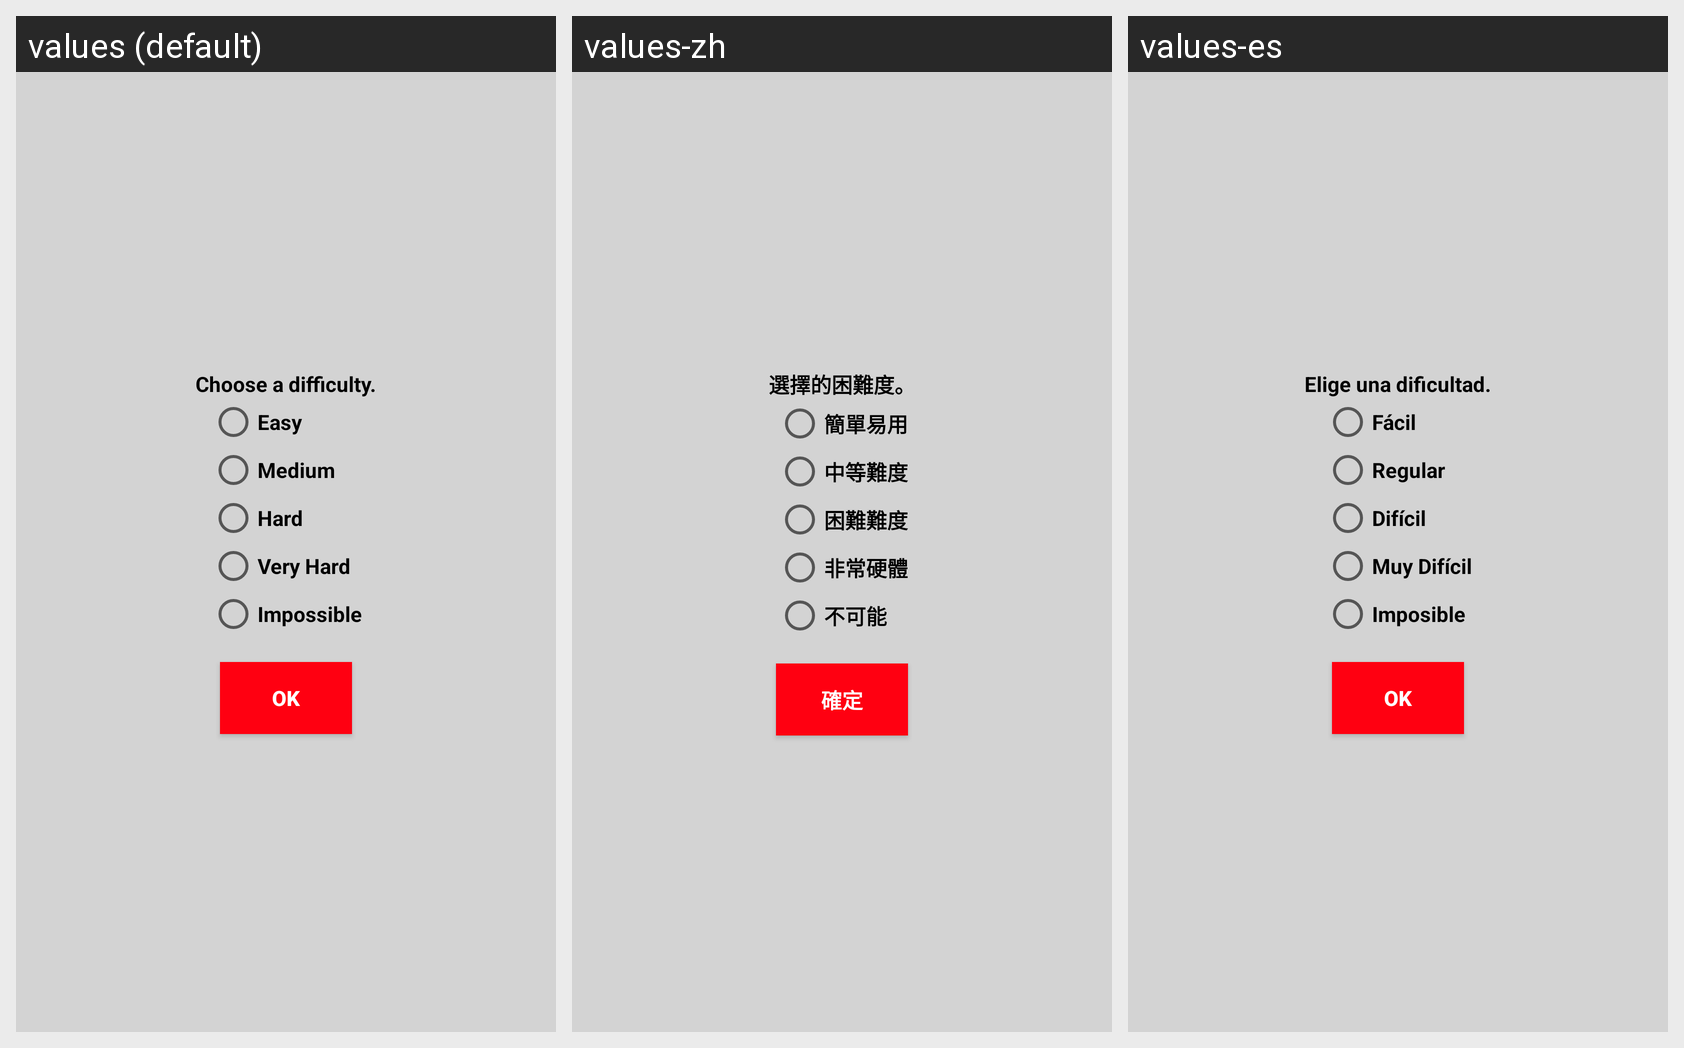

This grid shows one Android layout under several languages. Give, for every string resource on the screen, its name, the default text and each shown locale's text.
Android screen res/layout/activity_popup.xml rendered under 3 locales, left to right: values (default), values-zh, values-es. Device: Nexus 5 (rendered at 1080×1920; each locale shown at half size, 540×960, under a caption strip naming it); theme PopupTheme.
Strings drawn on this screen, with the default value and each locale's value (text and hints the layout hard-codes, and strings that could not be matched under every locale, appear in the picture but are not listed):

choose_difficulty_text
  values: Choose a difficulty.
  values-zh: 選擇的困難度。
  values-es: Elige una dificultad.

easy_difficulty
  values: Easy
  values-zh: 簡單易用
  values-es: Fácil

medium_difficulty
  values: Medium
  values-zh: 中等難度
  values-es: Regular

hard_difficulty
  values: Hard
  values-zh: 困難難度
  values-es: Difícil

very_hard_difficulty
  values: Very Hard
  values-zh: 非常硬體
  values-es: Muy Difícil

impossible_difficulty
  values: Impossible
  values-zh: 不可能
  values-es: Imposible

OK
  values: OK
  values-zh: 確定
  values-es: OK
